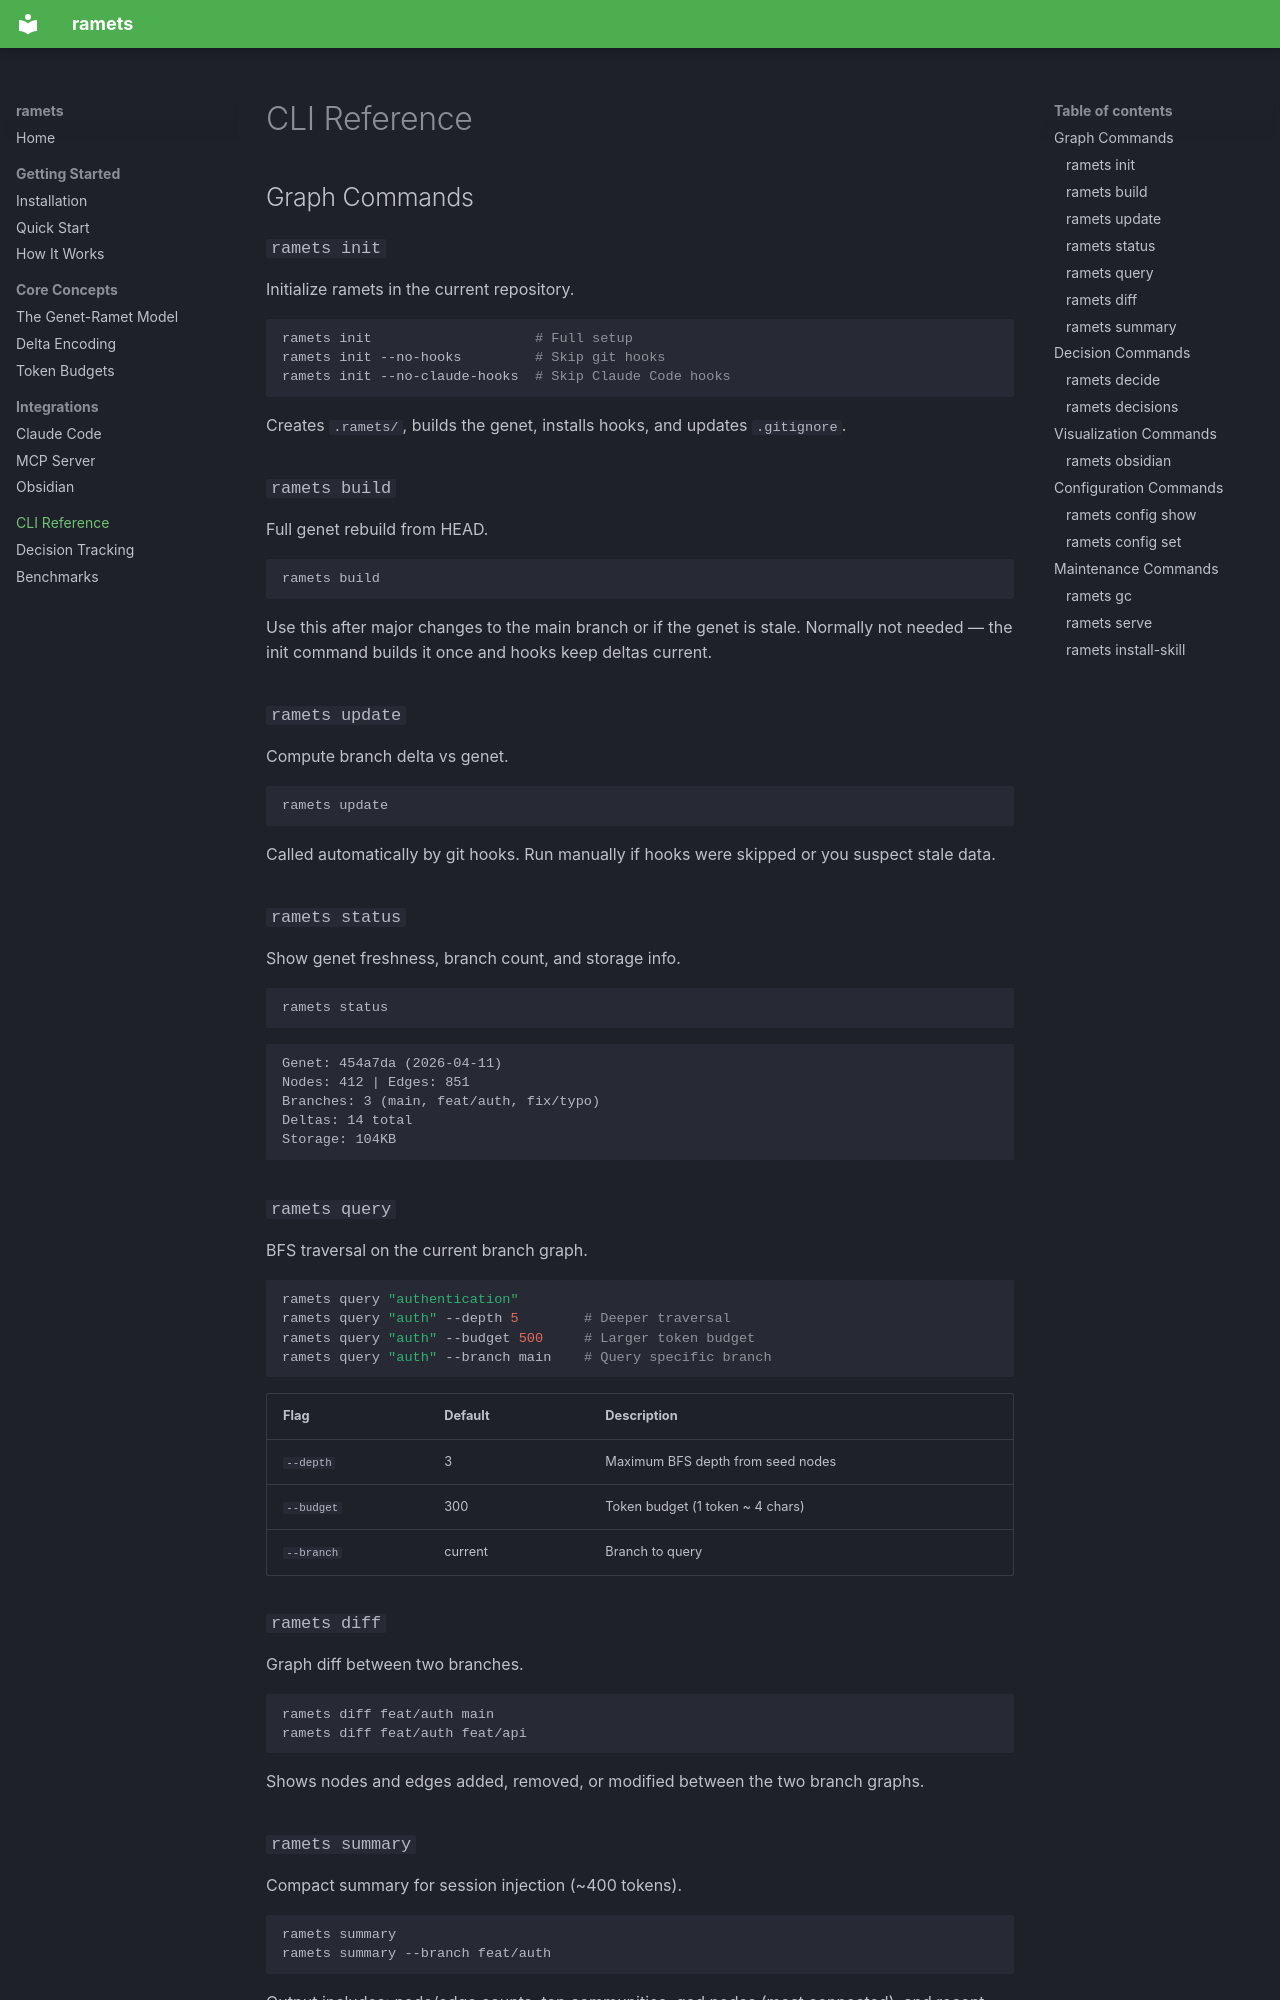

repository: harish-panneerselvam/ramets · page: cli-reference/index.html · generator: mkdocs

# CLI Reference

## Graph Commands

### `ramets init`

Initialize ramets in the current repository.

```bash
ramets init                    # Full setup
ramets init --no-hooks         # Skip git hooks
ramets init --no-claude-hooks  # Skip Claude Code hooks
```

Creates `.ramets/`, builds the genet, installs hooks, and updates `.gitignore`.

### `ramets build`

Full genet rebuild from HEAD.

```bash
ramets build
```

Use this after major changes to the main branch or if the genet is stale. Normally not needed — the init command builds it once and hooks keep deltas current.

### `ramets update`

Compute branch delta vs genet.

```bash
ramets update
```

Called automatically by git hooks. Run manually if hooks were skipped or you suspect stale data.

### `ramets status`

Show genet freshness, branch count, and storage info.

```bash
ramets status
```

```
Genet: 454a7da (2026-04-11)
Nodes: 412 | Edges: 851
Branches: 3 (main, feat/auth, fix/typo)
Deltas: 14 total
Storage: 104KB
```

### `ramets query`

BFS traversal on the current branch graph.

```bash
ramets query "authentication"
ramets query "auth" --depth 5        # Deeper traversal
ramets query "auth" --budget 500     # Larger token budget
ramets query "auth" --branch main    # Query specific branch
```

| Flag | Default | Description |
|---|---|---|
| `--depth` | 3 | Maximum BFS depth from seed nodes |
| `--budget` | 300 | Token budget (1 token ~ 4 chars) |
| `--branch` | current | Branch to query |

### `ramets diff`

Graph diff between two branches.

```bash
ramets diff feat/auth main
ramets diff feat/auth feat/api
```

Shows nodes and edges added, removed, or modified between the two branch graphs.

### `ramets summary`

Compact summary for session injection (~400 tokens).

```bash
ramets summary
ramets summary --branch feat/auth
```

Output includes: node/edge counts, top communities, god nodes (most connected), and recent decisions.
